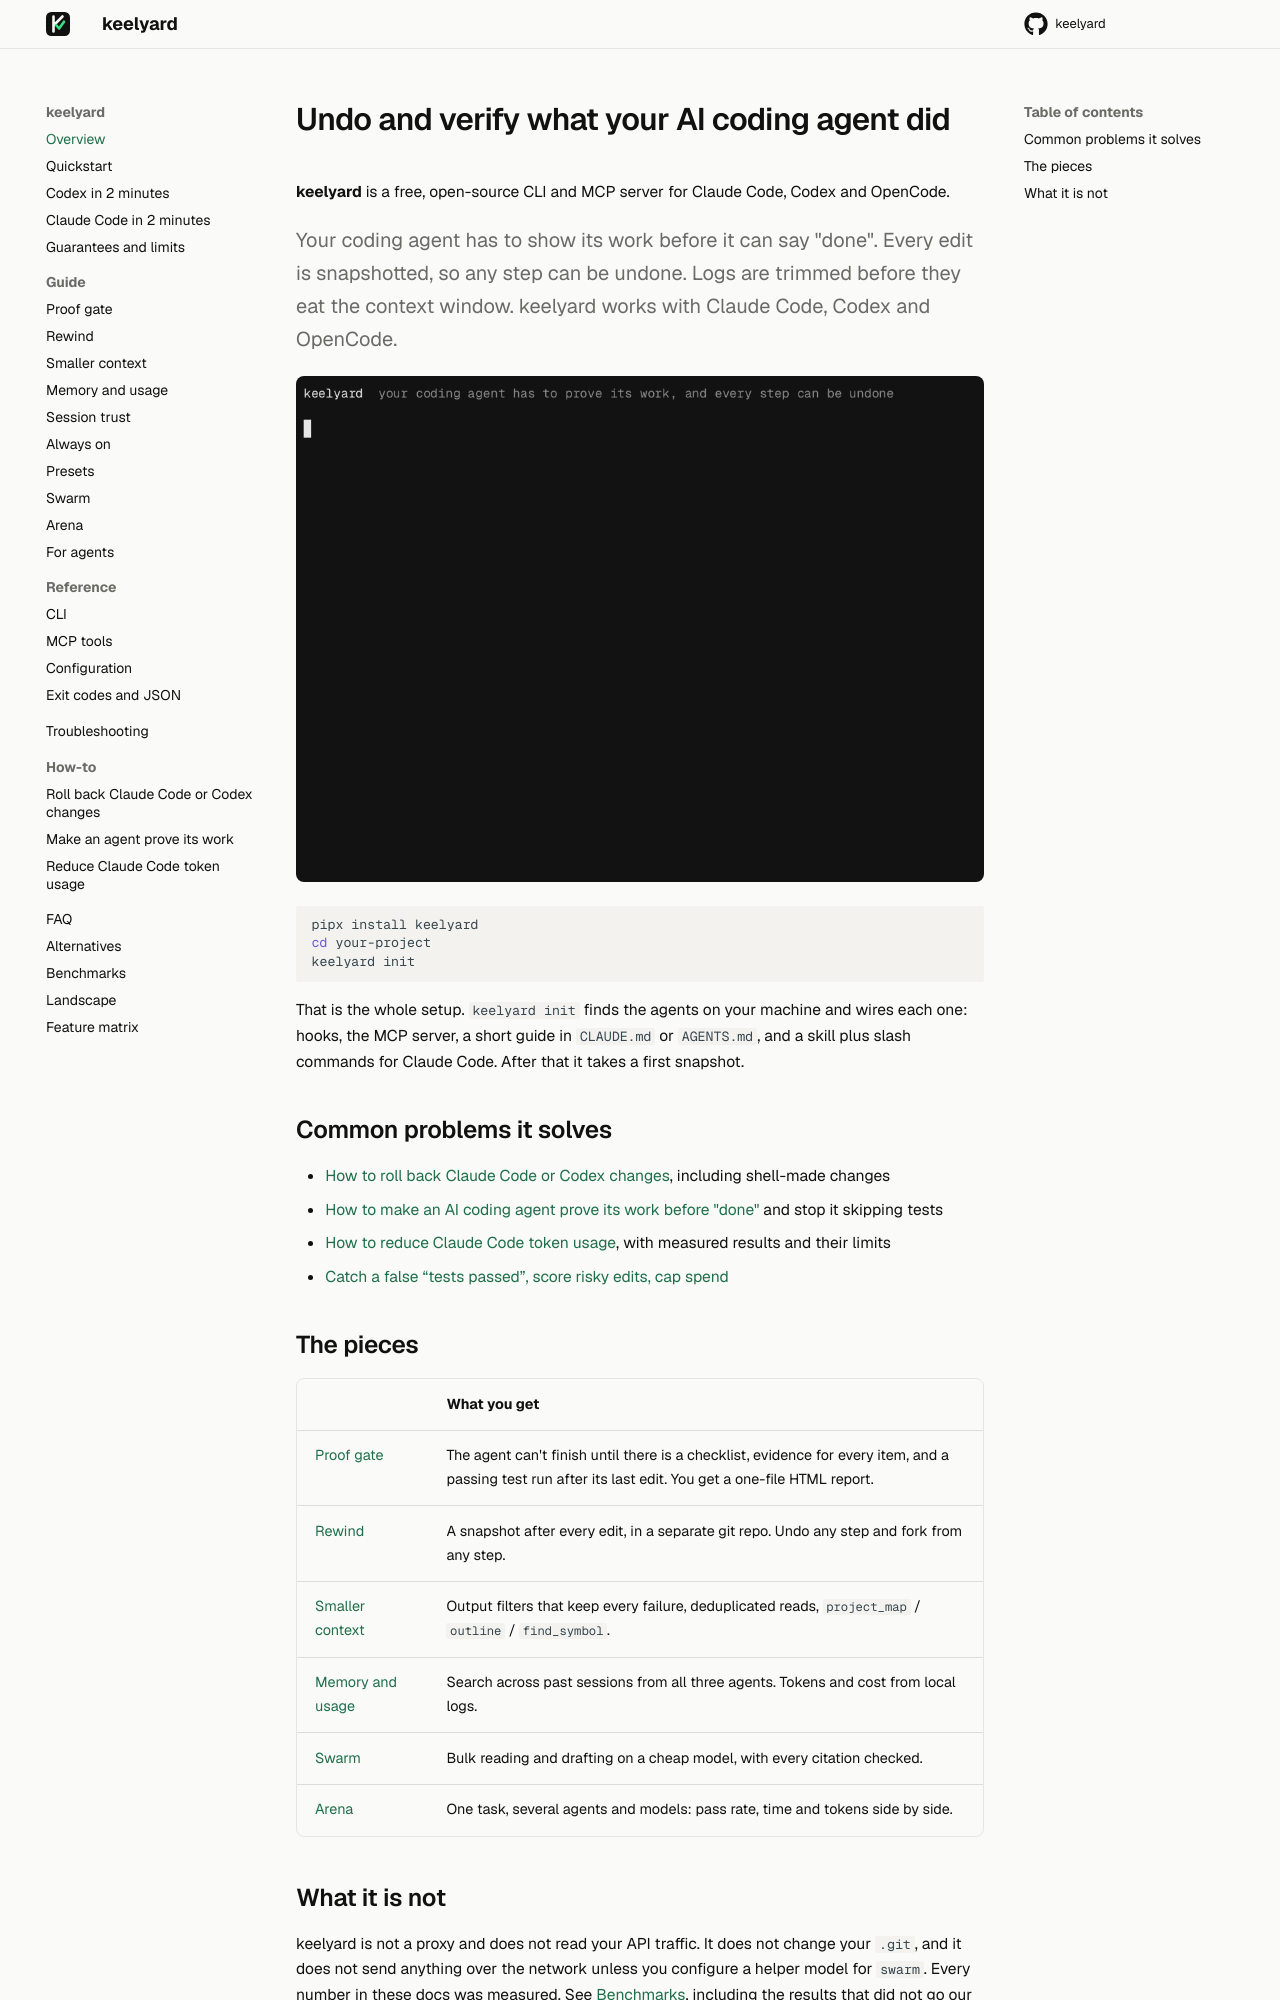

repository: akobirjontulqinovfuture/keelyard · page: index.html · generator: mkdocs

# Undo and verify what your AI coding agent did

**keelyard** is a free, open-source CLI and MCP server for Claude Code, Codex and OpenCode.

<p class="lede">Your coding agent has to show its work before it can say "done". Every edit is snapshotted, so any
step can be undone. Logs are trimmed before they eat the context window. keelyard works with Claude Code, Codex
and OpenCode.</p>

![keelyard in a terminal](img/hero.gif)

```bash
pipx install keelyard
cd your-project
keelyard init
```

That is the whole setup. `keelyard init` finds the agents on your machine and wires each one: hooks, the MCP
server, a short guide in `CLAUDE.md` or `AGENTS.md`, and a skill plus slash commands for Claude Code.
After that it takes a first snapshot.

## Common problems it solves

- [How to roll back Claude Code or Codex changes](how-to/roll-back-claude-code-codex-changes.md), including shell-made changes
- [How to make an AI coding agent prove its work before "done"](how-to/make-ai-coding-agent-prove-its-work.md) and stop it skipping tests
- [How to reduce Claude Code token usage](how-to/reduce-claude-code-token-usage.md), with measured results and their limits
- [Catch a false “tests passed”, score risky edits, cap spend](guide/session-trust.md)

## The pieces

| | What you get |
|---|---|
| [Proof gate](guide/proof.md) | The agent can't finish until there is a checklist, evidence for every item, and a passing test run after its last edit. You get a one-file HTML report. |
| [Rewind](guide/rewind.md) | A snapshot after every edit, in a separate git repo. Undo any step and fork from any step. |
| [Smaller context](guide/context.md) | Output filters that keep every failure, deduplicated reads, `project_map` / `outline` / `find_symbol`. |
| [Memory and usage](guide/memory.md) | Search across past sessions from all three agents. Tokens and cost from local logs. |
| [Swarm](guide/swarm.md) | Bulk reading and drafting on a cheap model, with every citation checked. |
| [Arena](guide/arena.md) | One task, several agents and models: pass rate, time and tokens side by side. |
